Run: headless pygame with SDL's dummy video driver; simulated clock (each Clock.tick advances the game by its frame time, no real sleeping); random seed 0; keys injected as events and as key.get_pressed() state; no mouse input.
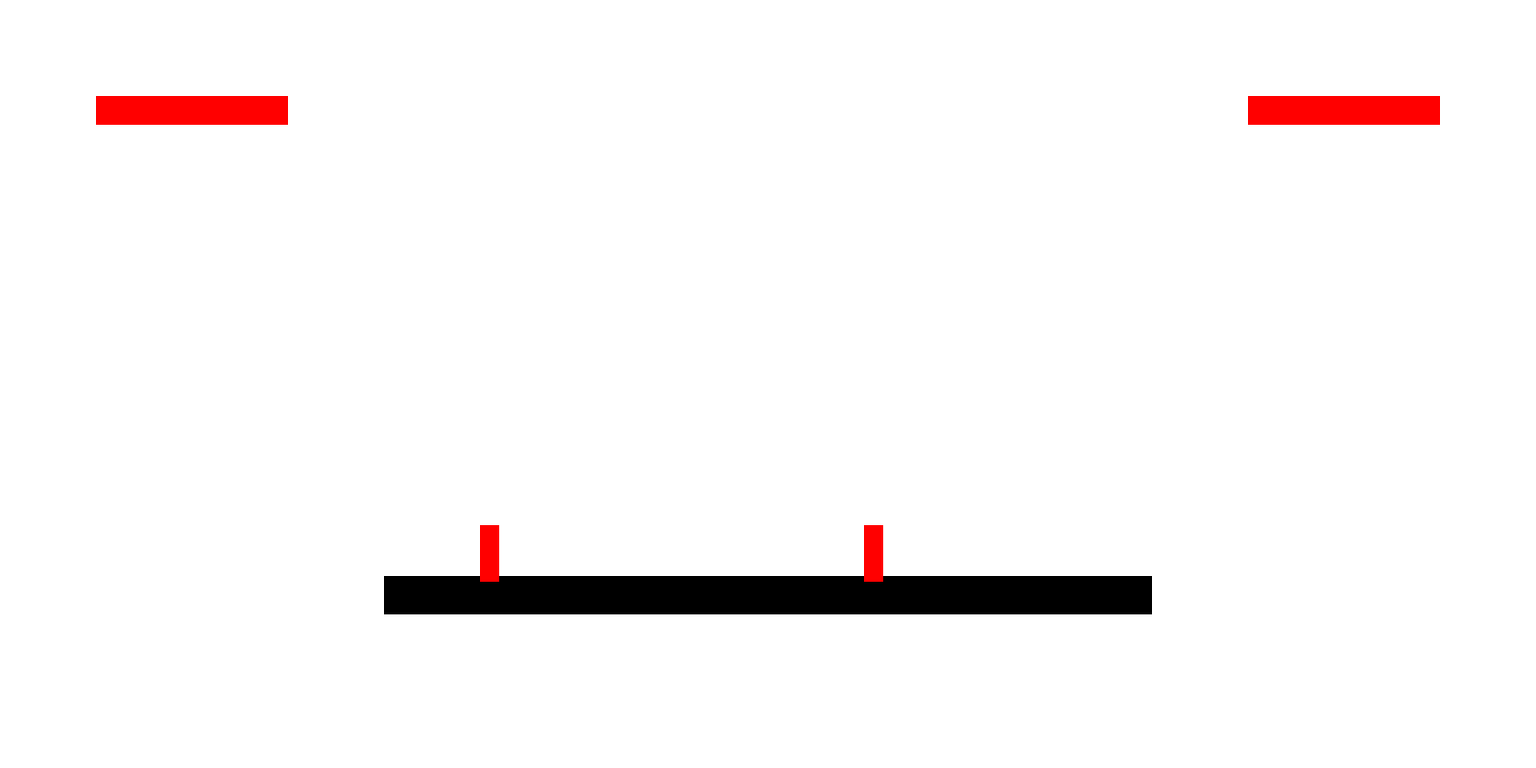
Frame 1 of 4 · flips 1–60 · no input
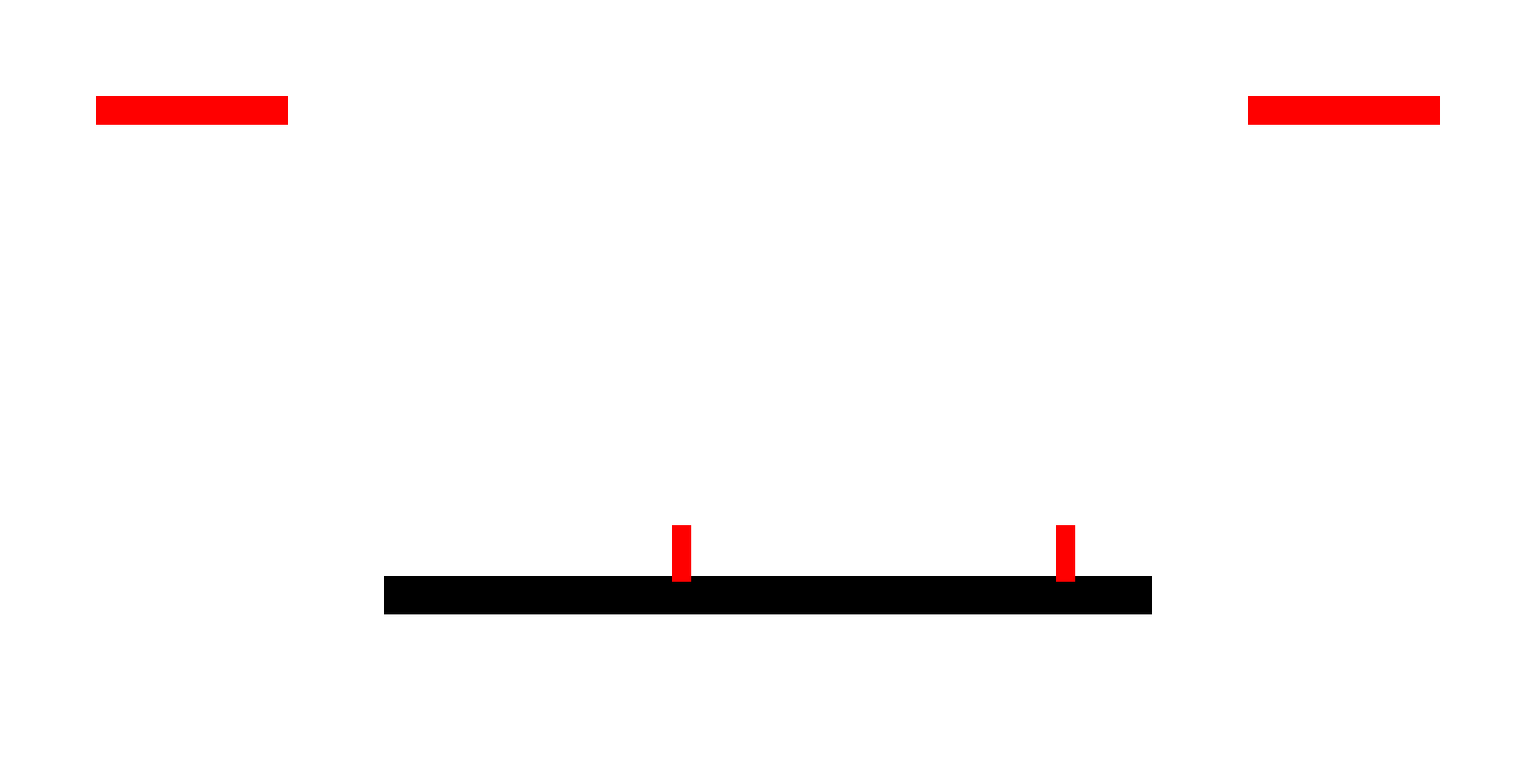
Frame 2 of 4 · flips 61–180 · tapped SPACE, RETURN · held RIGHT (→), D
Frame 3 of 4 · flips 181–300 · held DOWN (↓), S · screen unchanged from frame 2, image omitted
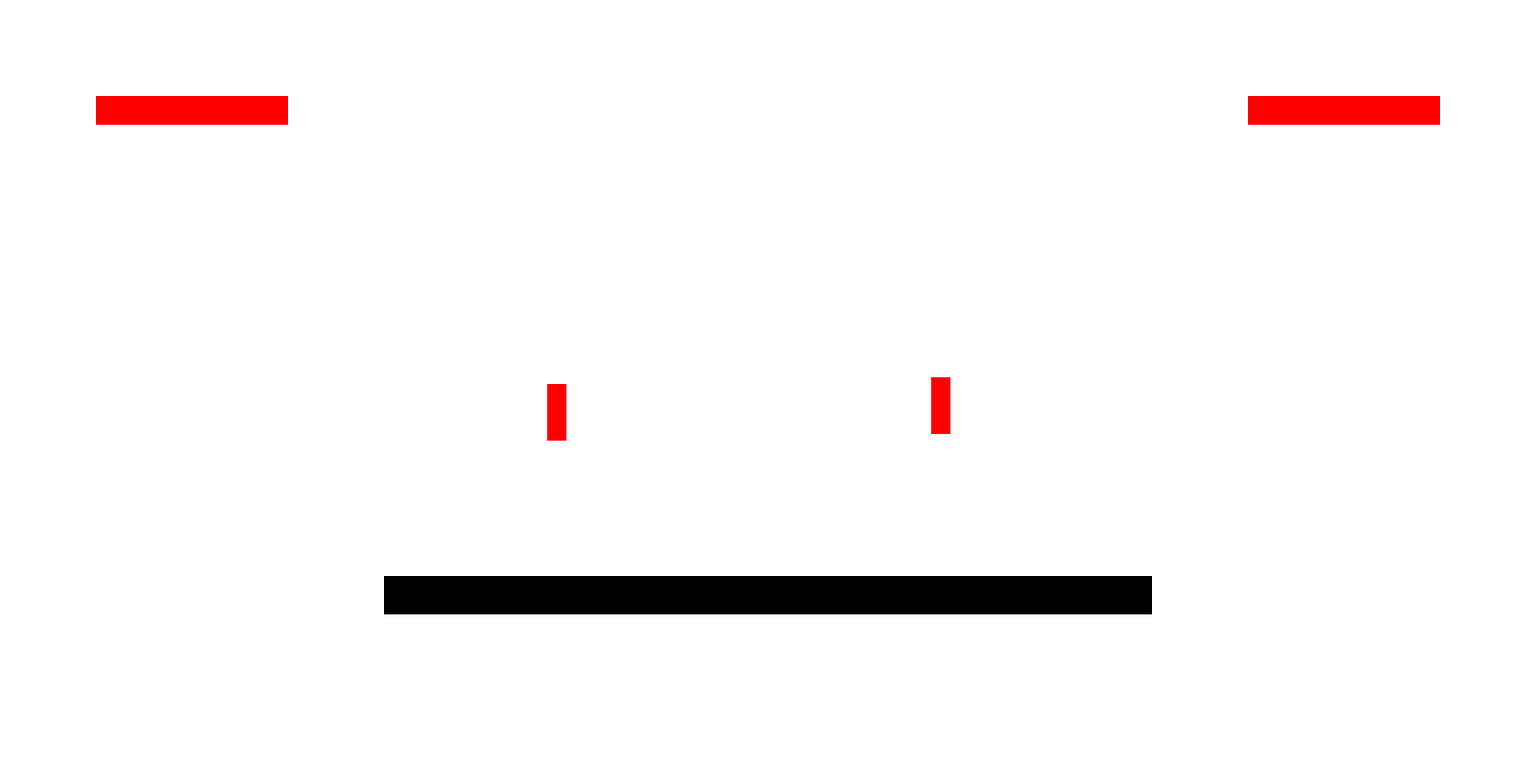
Frame 4 of 4 · flips 301–420 · held LEFT (←), A, UP (↑), W

The pygame program that drew these frames:

import pygame
#Still not fixed these, leave them for now.
WIDTH = 1600
HEIGHT = 800
PLAYER_HEIGHT = 20
PLAYER_WIDTH = 59

FPS = 60
#Player life
LIFE = 200
TAKE_LIFE = 20
#Actions, these are good I found and because we have the FPS they should be consistent
GRAVITY = 7
MOVING_SPEED = 5
#Not used yet

JUMP_HEIGHT = 360 #This is actually double
PLAYER1_X = 500
PLAYER1_Y = 540

HIT_TIME = 100



clock = pygame.time.Clock()


class Player():
    #Probably need to add separate colours for each player, but then aagin we have the sprites?
    def __init__(self, x,y):
        #These are not used but DO NO CHANGE.
        self.x = x
        self.y = y
        #the life rectangles for each player
        self.life = pygame.Rect(100,100,LIFE,30)
        self.life2 = pygame.Rect(1300,100,LIFE,30)
        #PLayer hitboxes
        self.hitbox = pygame.Rect(self.x,self.y,PLAYER_HEIGHT,PLAYER_WIDTH)
        self.hitbox2 = pygame.Rect(self.x+400,self.y,PLAYER_HEIGHT,PLAYER_WIDTH)
        #Used in the jump function.
        self.jump1 = False
        self.jump2 = False
        self.jumpCount = JUMP_HEIGHT
        self.jumpCount2 = JUMP_HEIGHT
        #Hitting things
        self.hit = False
        self.hitCount = HIT_TIME
        self.arm = pygame.Rect(self.hitbox.x+20,self.hitbox.y, 15,5)
        self.dir = 1
        
        self.hit2 = False
        self.hitCount2 = HIT_TIME
        self.arm2 = pygame.Rect(self.hitbox.x+20,self.hitbox.y, 15,5)
        self.dir2 = -1
        #Updates the player, called after every action.
        
    def show(self,colour,screen):
        global STAGE
        screen.fill((255,255,255))
        pygame.draw.rect(screen, pygame.Color("black"), STAGE)
        pygame.draw.rect(screen, colour, self.hitbox)
        pygame.draw.rect(screen, colour, self.hitbox2)
        pygame.draw.rect(screen, colour, self.life)
        pygame.draw.rect(screen, colour, self.life2)
        if self.hit:
            pygame.draw.rect(screen, pygame.Color("green"), self.arm)
        if self.hit2:
            pygame.draw.rect(screen, pygame.Color("green"), self.arm2)
        
        pygame.display.update()
    
    #Always falling unless touching the stage or jumping. Need to mess around with the accelation.
    def falling(self):
        global plColor
        global STAGE
        
        if not self.hitbox.colliderect(STAGE) and not self.jump1:
            self.hitbox.move_ip(0,GRAVITY)
            self.show(plColor,screen)
        if not self.hitbox2.colliderect(STAGE) and not self.jump2:
            self.hitbox2.move_ip(0,GRAVITY)
            self.show(plColor,screen)
        
        #Resets a player if he falls off the stage and takes a life
    def reset(self):
        global plColor
        
        if self.hitbox.y >= 940:
             self.hitbox = pygame.Rect(self.x,self.y,PLAYER_HEIGHT,PLAYER_WIDTH)
             self.getHit(1)
             self.show(plColor,screen)
        if self.hitbox2.y >= 940:
             self.hitbox2 = pygame.Rect(self.x+400,self.y,PLAYER_HEIGHT,PLAYER_WIDTH)
             self.getHit(2)
             self.show(plColor,screen)
            
    
                
        #Static move, can mess around with acceleration later
    def move(self):
        global plColor
            
        keys = pygame.key.get_pressed()
        if keys[pygame.K_a]:
            self.hitbox.move_ip(-MOVING_SPEED,0)
            self.show(plColor,screen)
            self.dir = -1
        if keys[pygame.K_d]:
            self.hitbox.move_ip(MOVING_SPEED,0)
            self.show(plColor,screen)
            self.dir = 1
        
        if keys[pygame.K_LEFT]:
            self.hitbox2.move_ip(-MOVING_SPEED,0)
            self.show(plColor,screen)
            self.dir2 = -1
        if keys[pygame.K_RIGHT]:
            self.hitbox2.move_ip(MOVING_SPEED,0)
            self.show(plColor,screen)
            self.dir2 = 1
            
    
        
        #Static jump, can mess around with equation later. We can try double jump later, shouldnt be too bad.
    def jump(self):
        
        global plColor
        if self.jump1:
            if self.jumpCount >= JUMP_HEIGHT/2:
                self.hitbox.move_ip(0,-GRAVITY)
                self.jumpCount -= GRAVITY
                self.show(plColor,screen)
            elif self.jumpCount >= 0:
                self.hitbox.move_ip(0,GRAVITY)
                self.jumpCount -= GRAVITY
                self.show(plColor,screen)
            else:
                self.jump1 = False
                self.jumpCount = JUMP_HEIGHT
                
        if self.jump2:
            if self.jumpCount2 >= JUMP_HEIGHT/2:
                self.hitbox2.move_ip(0,-GRAVITY)
                self.jumpCount2 -= GRAVITY
                self.show(plColor,screen)
            elif self.jumpCount2 >= 0:
                self.hitbox2.move_ip(0,GRAVITY)
                self.jumpCount2 -= GRAVITY
                self.show(plColor,screen)
            else:
                self.jump2 = False
                self.jumpCount2 = JUMP_HEIGHT
        
                    
                
                
       #Only hits in one direction. Potential solutions: implement direction? or implement 2 buttons to hit for each direction. 
       #Also arm isnt attached, it sort of drags behind, not sure how much of a problem it is.
       #Also no actual collsion yet.
    def hitting(self):
        global screen
        
        if self.hit:
            if self.hitCount >= 0:
                if self.dir == 1:
                    self.arm = pygame.Rect(self.hitbox.x+20,self.hitbox.y, 15,5)
                else:
                    self.arm = pygame.Rect(self.hitbox.x-15,self.hitbox.y, 15,5)
                #pygame.draw.rect(screen,pygame.Color('green') , arm)
                self.hitCount -= 5
                self.show(plColor,screen)
            else:
                self.hit = False
                self.hitCount = HIT_TIME
                self.show(plColor,screen)
                
        if self.hit2:
            if self.hitCount2 >= 0:
                if self.dir2 == 1:
                    self.arm2 = pygame.Rect(self.hitbox2.x+20,self.hitbox2.y, 15,5)
                else:
                    self.arm2 = pygame.Rect(self.hitbox2.x-15,self.hitbox2.y, 15,5)
                #pygame.draw.rect(screen,pygame.Color('green') , arm)
                self.hitCount2 -= 5
                self.show(plColor,screen)
            else:
                self.hit2 = False
                self.hitCount2 = HIT_TIME
                self.show(plColor,screen)
                
                
            
    #Gets called whenever the player gets hit and reduces that players life.
    def getHit(self, player):
        if player == 1: 
            self.life.inflate_ip(-TAKE_LIFE,0)
            self.show(plColor,screen)
        if player == 2:
            self.life2.inflate_ip(-TAKE_LIFE,0)
            self.show(plColor,screen)
    
    #For this need a timer and a way to make the player flash?
    def invincible(self):
        pass
    
    #Need to figure out how to do a timer, pygame.time.get_ticks() might work?
# =============================================================================
#     def stop(self):
#         while True:
#             clocka = pygame.time.Clock()
#             timer = 2
#             dt = 0 
#             timer -= dt
#             if timer <= 0:
#                 break
#     
#             dt = clocka.tick(60)/100
# =============================================================================
    
    
class Stage():
    pass #?
    
    
    



pygame.init()

screen = pygame.display.set_mode((WIDTH,HEIGHT))

#Colours, will change these later
fgColor = pygame.Color("black")
plColor = pygame.Color('red')
# filling the background (255,255,255) is just white
screen.fill((255,255,255))

#fill this in stage
STAGE = pygame.Rect(400,600,WIDTH/2,HEIGHT/20)

#Initialise our players
PLAYER = Player(PLAYER1_X,PLAYER1_Y)
PLAYER.show(plColor,screen)

while True:
    #all our events, might be worth putting into a method later, leave for now.
    e = pygame.event.poll()
    if e.type == pygame.QUIT:
        break
    elif e.type == pygame.KEYDOWN:
            if e.key == pygame.K_w:
                PLAYER.jump1 = True
            if e.key == pygame.K_UP:
                PLAYER.jump2 = True
            if e.key == pygame.K_s:
                PLAYER.hit = True
            if e.key == pygame.K_DOWN:
                PLAYER.hit2 = True
              
    clock.tick(FPS)
    # All the actions
    PLAYER.move()
    PLAYER.jump()
    PLAYER.falling()
    PLAYER.hitting()
    PLAYER.reset()
    #Update the display
    pygame.display.flip()

pygame.quit() 
